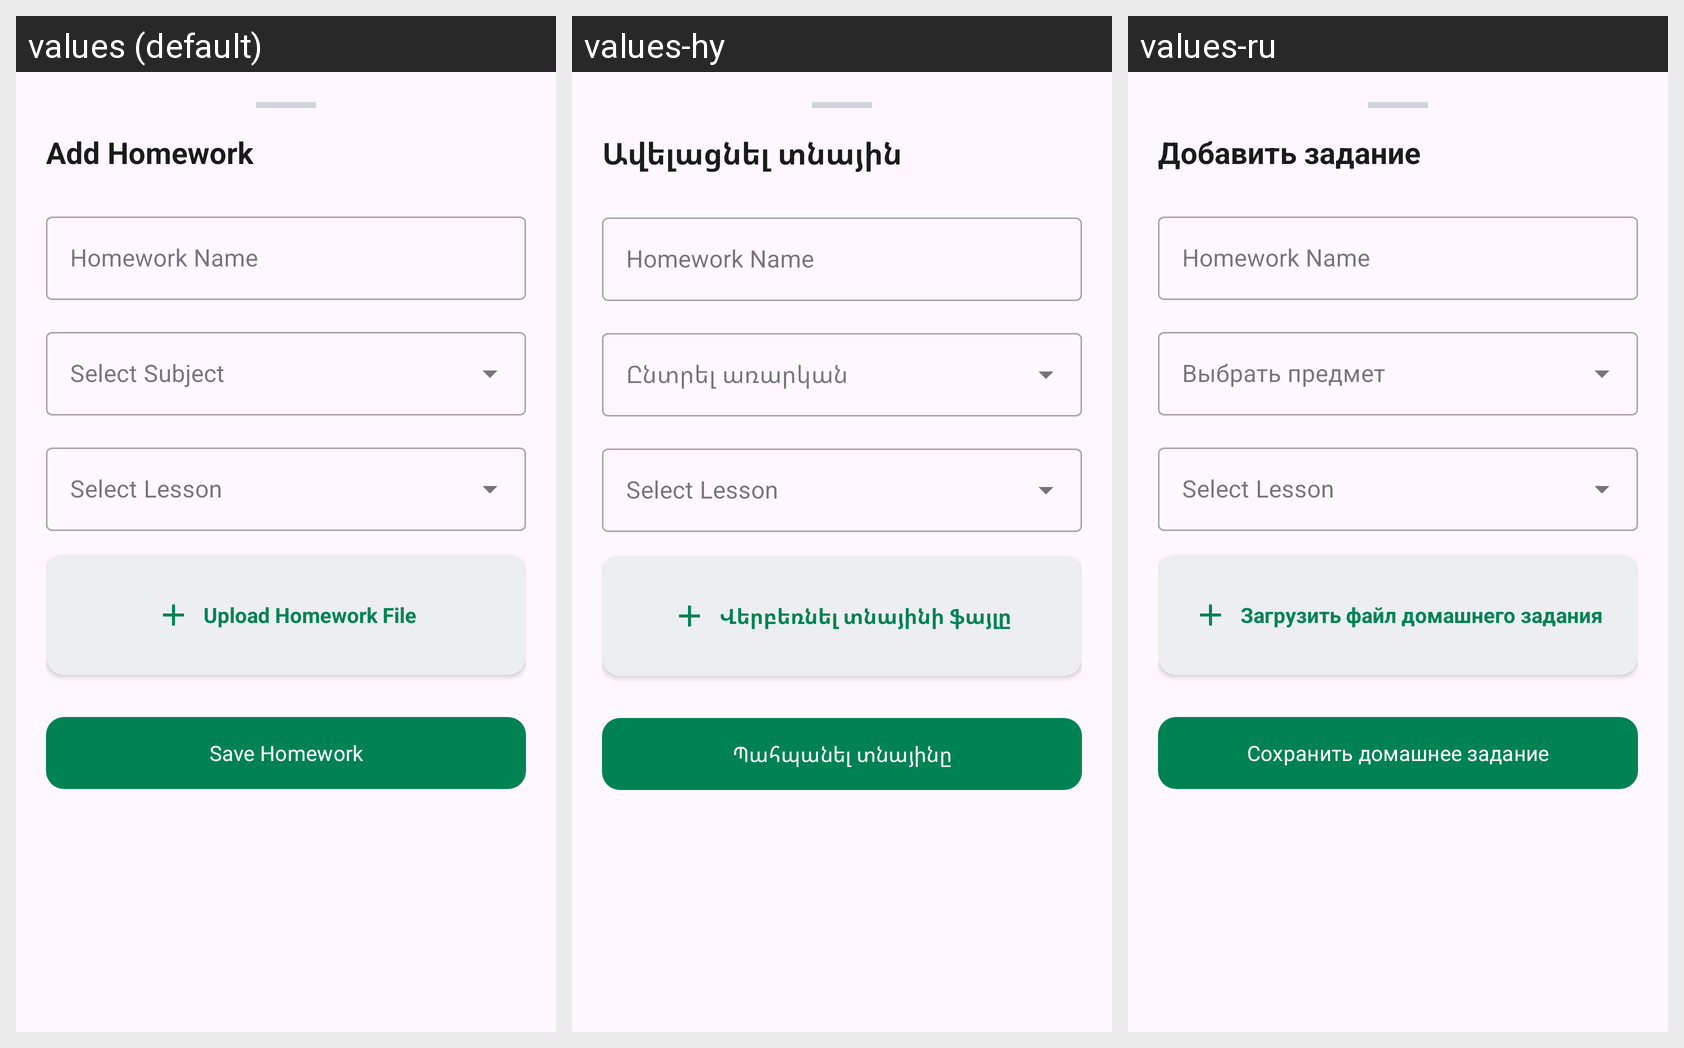

Strings drawn on this Android screen and how each of the app's shown locales translates them:
Android screen res/layout/layout_homework_bottom_sheet.xml rendered under 3 locales, left to right: values (default), values-hy, values-ru. Device: Nexus 5 (rendered at 1080×1920; each locale shown at half size, 540×960, under a caption strip naming it); theme Theme.GapFix.
Strings drawn on this screen, with the default value and each locale's value (text and hints the layout hard-codes, and strings that could not be matched under every locale, appear in the picture but are not listed):

ext_add_homework
  values: Add Homework
  values-hy: Ավելացնել տնային
  values-ru: Добавить задание

ext_auto_upload_homework_file
  values: Upload Homework File
  values-hy: Վերբեռնել տնայինի ֆայլը
  values-ru: Загрузить файл домашнего задания

ext_save_homework
  values: Save Homework
  values-hy: Պահպանել տնայինը
  values-ru: Сохранить домашнее задание
